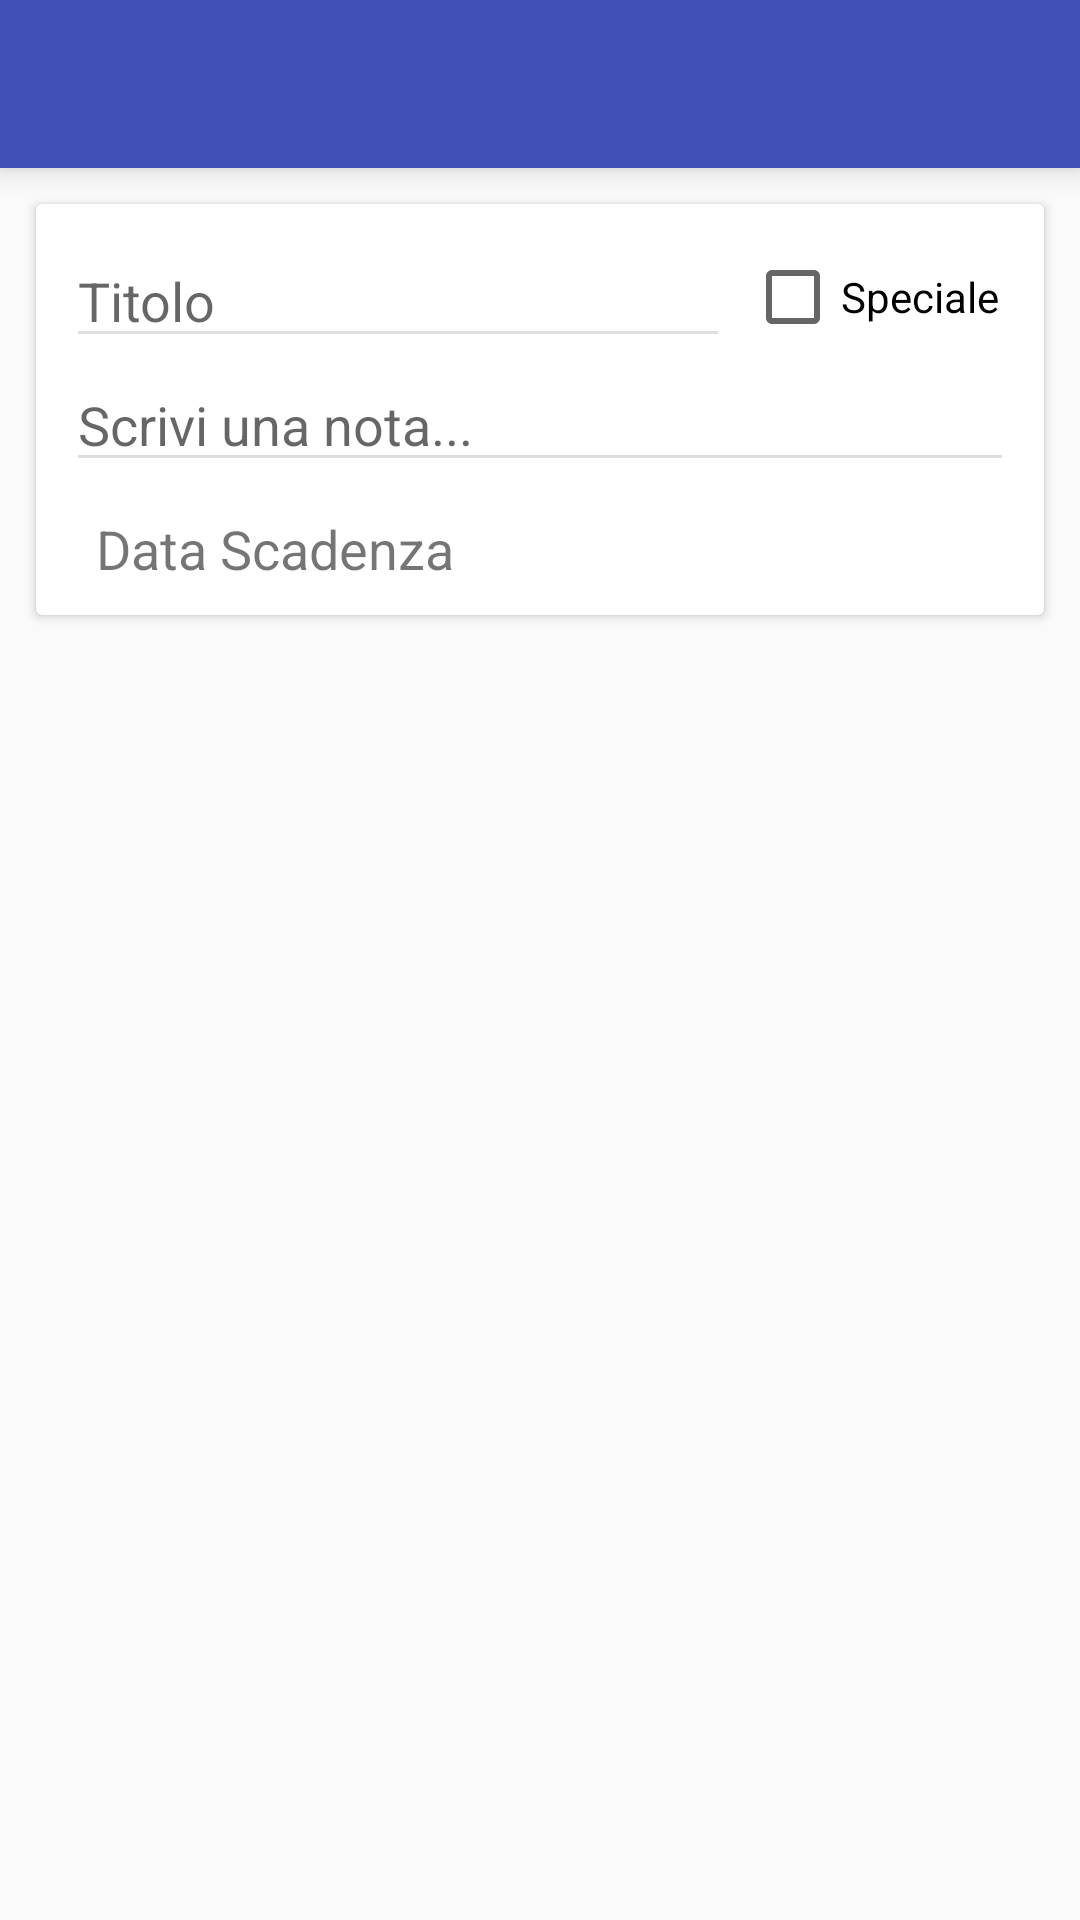

Layout XML and referenced resources for this Android screen:
<!-- AndroidManifest.xml: application theme AppTheme -->
<!-- res/layout/activity_add.xml -->
<?xml version="1.0" encoding="utf-8"?>
<RelativeLayout xmlns:android="http://schemas.android.com/apk/res/android"
    xmlns:app="http://schemas.android.com/apk/res-auto"
    android:layout_width="match_parent"
    android:layout_height="match_parent">

    <include
        android:id="@+id/toolbar_add"
        layout="@layout/toolbar_main" />

    <android.support.v7.widget.CardView
        android:layout_width="match_parent"
        android:layout_height="wrap_content"
        android:layout_below="@id/toolbar_add"
        android:layout_margin="12dp"
        android:background="@color/cardview_light_background"
        android:elevation="@dimen/cardview_default_elevation"
        app:cardCornerRadius="@dimen/cardview_default_radius">

        <RelativeLayout
            android:layout_width="match_parent"
            android:layout_height="wrap_content"
            android:padding="@dimen/root_padding">

            <CheckBox
                android:id="@+id/add_seciale_cb"
                android:layout_width="wrap_content"
                android:layout_height="wrap_content"
                android:layout_alignParentEnd="true"
                android:layout_margin="5dp"
                android:text="Speciale" />

            <EditText
                android:id="@+id/add_titolo_et"
                android:layout_width="wrap_content"
                android:layout_height="wrap_content"
                android:layout_alignParentStart="true"
                android:layout_toStartOf="@id/add_seciale_cb"
                android:hint="@string/title_add"
                android:maxLength="30"
                android:theme="@style/EditText" />

            <EditText
                android:id="@+id/add_text_et"
                android:layout_width="match_parent"
                android:layout_height="wrap_content"
                android:layout_below="@id/add_titolo_et"
                android:gravity="top"
                android:hint="@string/text_add"
                android:maxLines="5"
                android:theme="@style/EditText" />


            <ImageView
                android:id="@+id/add_calendar_img"
                android:layout_width="wrap_content"
                android:layout_height="wrap_content"
                android:layout_below="@id/add_text_et"
                android:layout_marginRight="10dp"
                android:layout_marginTop="10dp"
                android:src="@drawable/calendar" />

            <TextView
                android:id="@+id/add_data_scadenza_tv"
                android:layout_width="wrap_content"
                android:layout_height="wrap_content"
                android:layout_alignTop="@id/add_calendar_img"
                android:layout_below="@id/add_text_et"
                android:layout_toEndOf="@id/add_calendar_img"
                android:text="Data Scadenza"
                android:textSize="@dimen/titolo_nota" />

        </RelativeLayout>
    </android.support.v7.widget.CardView>

</RelativeLayout>
<!-- res/layout/toolbar_main.xml (included above) -->
<?xml version="1.0" encoding="utf-8"?>
<android.support.v7.widget.Toolbar xmlns:android="http://schemas.android.com/apk/res/android"
    xmlns:app="http://schemas.android.com/apk/res-auto"
    android:id="@+id/toolbar"
    android:layout_width="match_parent"
    android:layout_height="?android:attr/actionBarSize"
    android:background="@color/colorPrimary"
    android:elevation="6dp"
    app:titleTextColor="@android:color/white">

</android.support.v7.widget.Toolbar>
<!-- resources referenced by this layout -->
<resources>
  <color name="colorPrimary">#3F51B5</color>
  <dimen name="root_padding">10dp</dimen>
  <dimen name="titolo_nota">18sp</dimen>
  <string name="text_add">Scrivi una nota...</string>
  <string name="title_add">Titolo</string>
  <style name="EditText" parent="Theme.AppCompat.Light.DarkActionBar">
          <item name="colorControlNormal">@color/divider</item>
          <item name="colorControlActivated">@color/colorAccent</item>
          <item name="colorControlHighlight">@color/colorAccent</item>
      </style>
  <style name="AppTheme" parent="Theme.AppCompat.Light.NoActionBar">
          
          <item name="colorPrimary">@color/colorPrimary</item>
          <item name="colorPrimaryDark">@color/colorPrimaryDark</item>
          <item name="colorAccent">@color/colorAccent</item>
  
      </style>
  <color name="divider">#20000000</color>
  <color name="colorAccent">#FF4081</color>
  <color name="colorPrimaryDark">#303F9F</color>
</resources>
